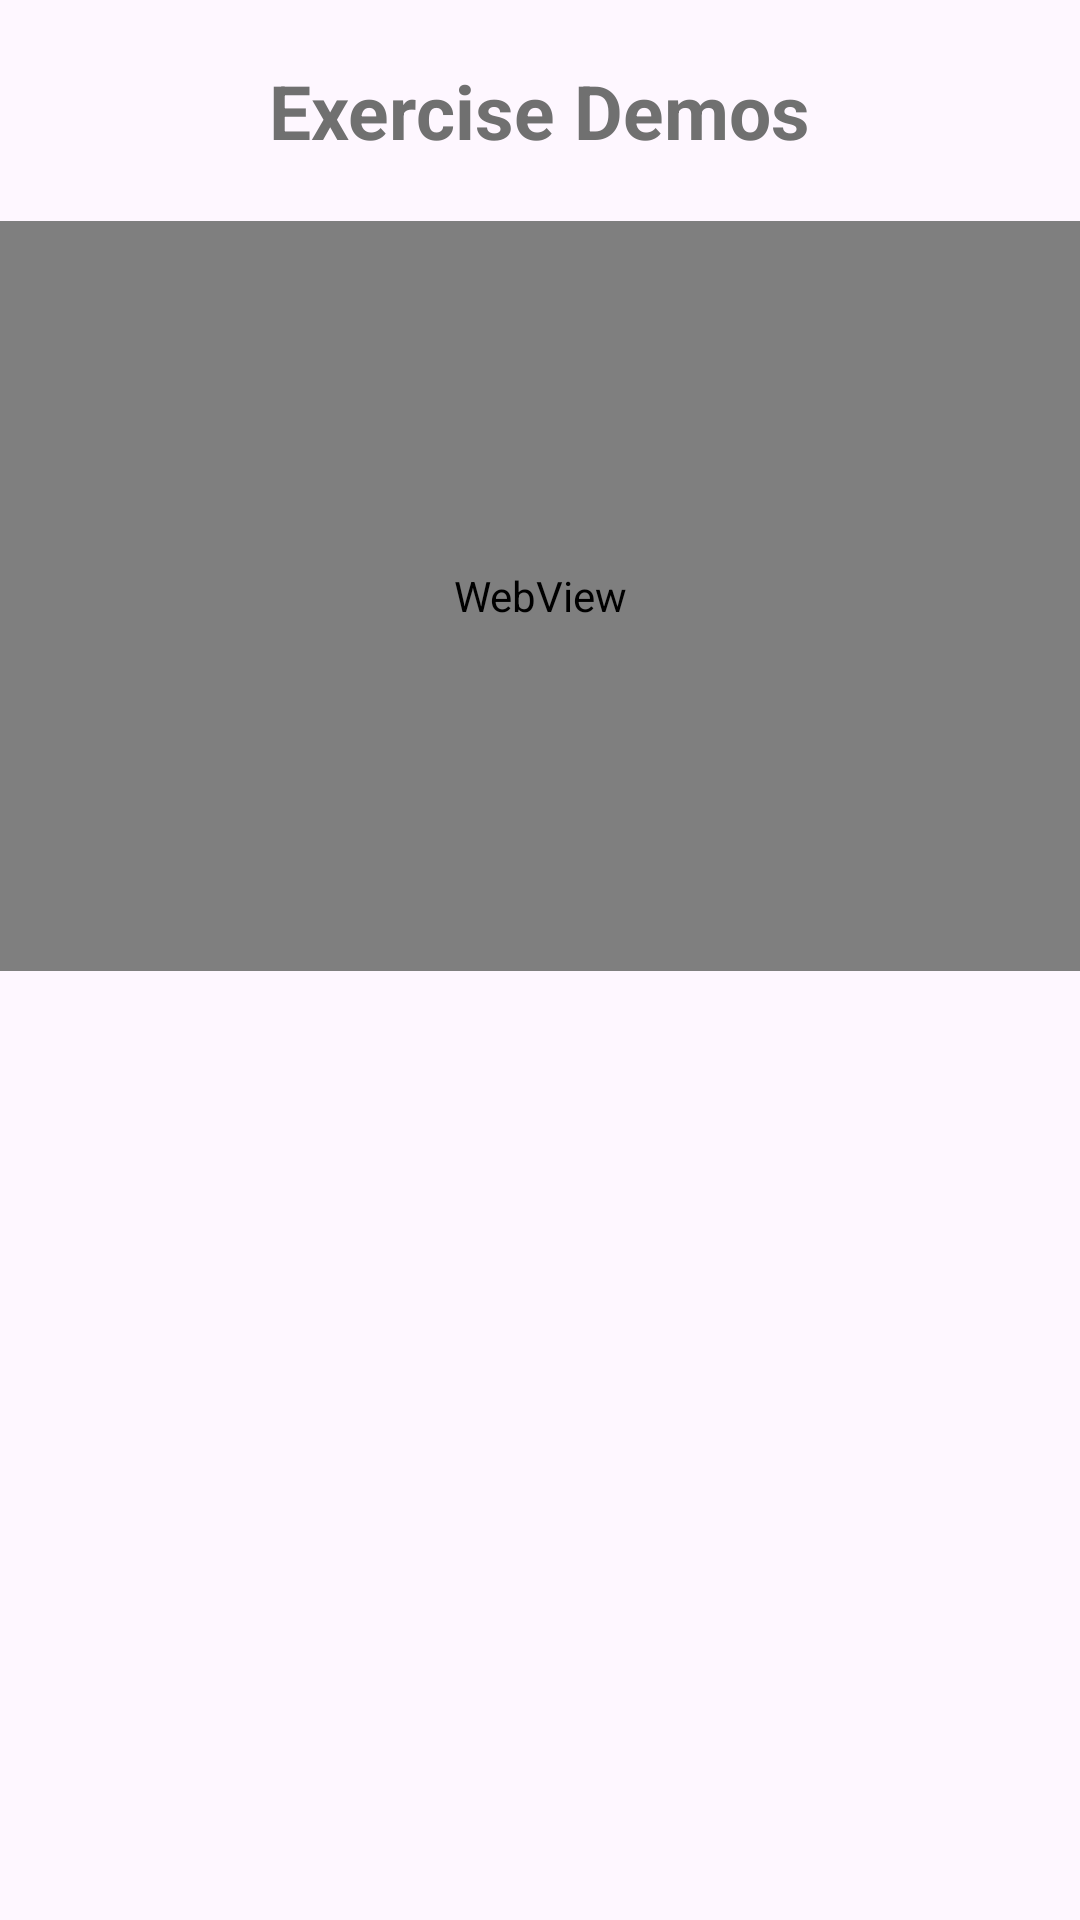

Write the Android layout XML for this screen, with the resource values it uses.
<!-- AndroidManifest.xml: application theme Theme.FitLifePro -->
<!-- res/layout/layout_exdemo_webview.xml -->
<?xml version="1.0" encoding="utf-8"?>
<RelativeLayout xmlns:android="http://schemas.android.com/apk/res/android"
    android:layout_width="match_parent"
    android:layout_height="match_parent">


    <TextView
        android:id="@+id/txtViewExDemoWebView"
        android:layout_width="wrap_content"
        android:layout_height="wrap_content"
        android:layout_centerHorizontal="true"
        android:layout_marginTop="20dp"
        android:fontFamily="sans-serif"
        android:shadowColor="@color/orange"
        android:text="@string/txtViewExDemoWebView"
        android:textColor="@color/gray"
        android:textSize="25sp"
        android:textStyle="bold" />

    <WebView
        android:id="@+id/webViewExDemo"
        android:layout_width="match_parent"
        android:layout_height="250dp"
        android:layout_below="@id/txtViewExDemoWebView"
        android:layout_centerHorizontal="true"
        android:layout_marginTop="20dp" />
</RelativeLayout>
<!-- resources referenced by this layout -->
<resources>
  <color name="gray">#707070</color>
  <color name="orange">#D05B28</color>
  <string name="txtViewExDemoWebView">Exercise Demos</string>
  <style name="Theme.FitLifePro" parent="Base.Theme.FitLifePro" />
  <style name="Base.Theme.FitLifePro" parent="Theme.Material3.DayNight.NoActionBar">
          
          <item name="colorPrimary">@color/orange</item>
          <item name="colorPrimaryVariant">@color/orange</item>
          <item name="colorOnPrimary">@color/white</item>
          
          <item name="colorSecondary">@color/orange</item>
          <item name="colorSecondaryVariant">@color/teal_700</item>
          <item name="colorOnSecondary">@color/black</item>
          
          <item name="android:statusBarColor">?attr/colorPrimaryVariant</item>
          
      </style>
  <color name="white">#FFFFFFFF</color>
  <color name="teal_700">#FF018786</color>
  <color name="black">#FF000000</color>
</resources>
